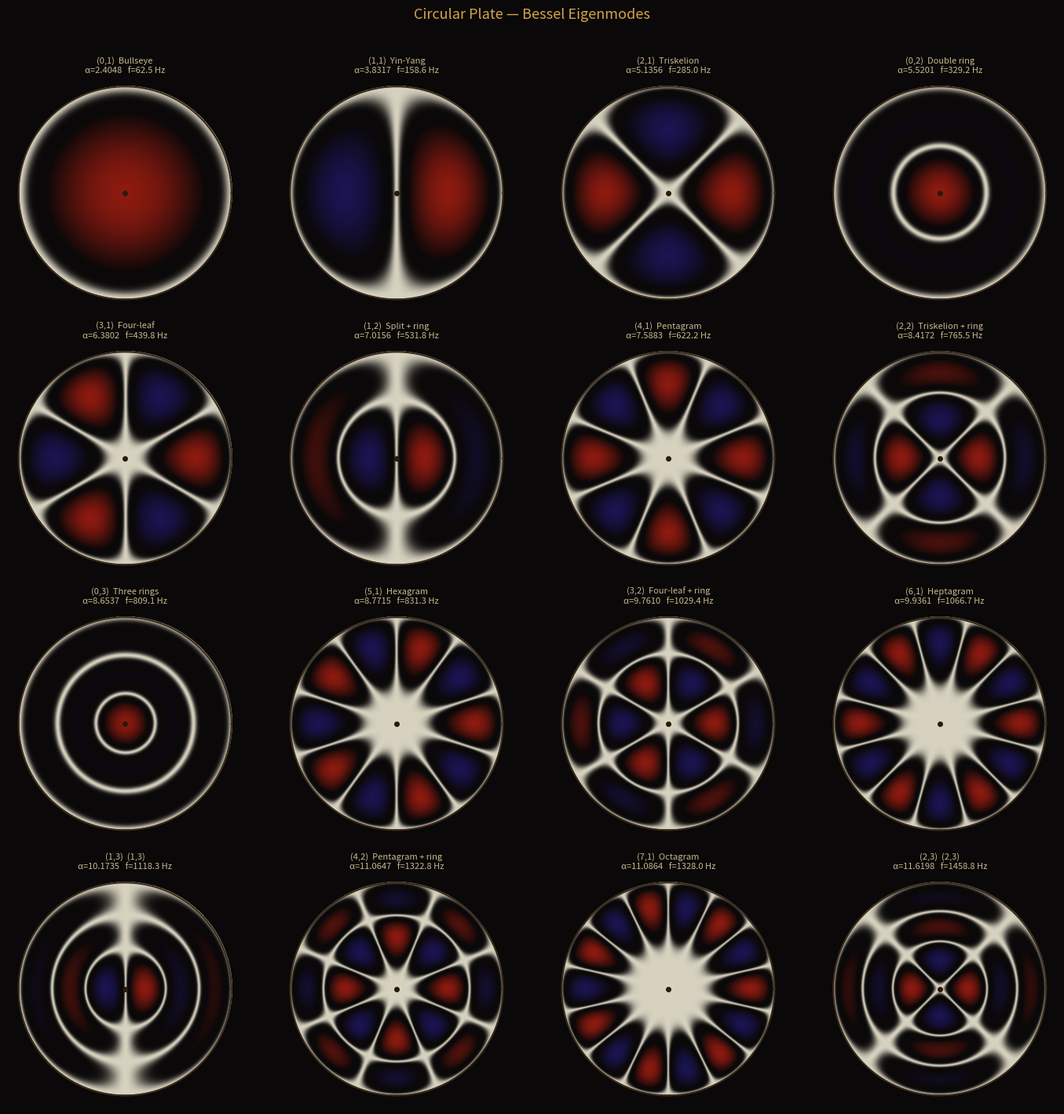

Recreate this plot in Python.
"""
bessel_modes.py — Circular plate eigenvalue solver and Chladni visualiser

Computes the vibrational modes of a circular plate using the Bessel function
eigenvalue equation, then renders the nodal patterns as Chladni figures.

Requirements:
    pip install numpy scipy matplotlib

Usage:
    python bessel_modes.py                 # interactive plot of first 16 modes
    python bessel_modes.py --freq 432      # show modes near 432 Hz
    python bessel_modes.py --mode 4 1     # show specific (m, n) mode
    python bessel_modes.py --grid         # 4×4 grid of mode shapes
    python bessel_modes.py --list         # print frequency table
"""

import argparse
import numpy as np
import matplotlib.pyplot as plt
import matplotlib.colors as mcolors
from scipy.special import jn, jn_zeros

# ─── Physical constants ──────────────────────────────────────────────────────

# Default plate: circular steel disc, 300 mm diameter, 1 mm thick
DEFAULTS = {
    "radius_m":        0.150,   # 300 mm diameter
    "thickness_m":     0.001,   # 1 mm thick
    "density_kg_m3":   7850.0,  # steel
    "youngs_GPa":      200.0,   # steel
    "poisson":         0.30,    # steel
}

# ─── Plate physics ─────────────────────────────────────────────────────────

def flexural_rigidity(E_Pa: float, h: float, nu: float) -> float:
    """D = E·h³ / (12·(1−ν²))  [N·m]"""
    return E_Pa * h**3 / (12.0 * (1.0 - nu**2))


def plate_frequency(alpha_mn: float, R: float, h: float,
                    rho: float, E_Pa: float, nu: float) -> float:
    """
    Natural frequency of circular plate mode (m, n).

    f = (α²_mn / (2π R²)) · √(D / (ρ·h))

    where D = E·h³ / (12·(1−ν²)) is the flexural rigidity.

    Parameters
    ----------
    alpha_mn : float — Bessel zero α_{m,n}
    R        : float — plate radius [m]
    h        : float — plate thickness [m]
    rho      : float — material density [kg/m³]
    E_Pa     : float — Young's modulus [Pa]
    nu       : float — Poisson's ratio
    """
    D = flexural_rigidity(E_Pa, h, nu)
    return (alpha_mn**2 / (2.0 * np.pi * R**2)) * np.sqrt(D / (rho * h))


def all_modes(n_m: int = 8, n_n: int = 4, **plate) -> list[dict]:
    """
    Return a sorted list of plate modes (m from 0..n_m, n from 1..n_n).

    Each entry: {m, n, alpha, freq_hz, name}
    """
    R   = plate.get("radius_m",      DEFAULTS["radius_m"])
    h   = plate.get("thickness_m",   DEFAULTS["thickness_m"])
    rho = plate.get("density_kg_m3", DEFAULTS["density_kg_m3"])
    E   = plate.get("youngs_GPa",    DEFAULTS["youngs_GPa"]) * 1e9
    nu  = plate.get("poisson",       DEFAULTS["poisson"])

    modes = []
    for m in range(n_m):
        zeros = jn_zeros(m, n_n)   # first n_n zeros of J_m
        for idx, alpha in enumerate(zeros):
            n = idx + 1
            f = plate_frequency(alpha, R, h, rho, E, nu)
            modes.append({
                "m":       m,
                "n":       n,
                "alpha":   round(alpha, 5),
                "freq_hz": round(f, 3),
                "name":    mode_name(m, n),
            })
    modes.sort(key=lambda x: x["freq_hz"])
    return modes


def mode_name(m: int, n: int) -> str:
    """Human-readable name for a (m, n) mode."""
    names = {
        (0, 1): "Bullseye",
        (1, 1): "Yin-Yang",
        (2, 1): "Triskelion",
        (0, 2): "Double ring",
        (3, 1): "Four-leaf",
        (1, 2): "Split + ring",
        (4, 1): "Pentagram",
        (2, 2): "Triskelion + ring",
        (5, 1): "Hexagram",
        (0, 3): "Three rings",
        (6, 1): "Heptagram",
        (3, 2): "Four-leaf + ring",
        (7, 1): "Octagram",
        (4, 2): "Pentagram + ring",
    }
    return names.get((m, n), f"({m},{n})")


# ─── Mode shape functions ─────────────────────────────────────────────────────

def mode_shape(m: int, n: int, N: int = 512) -> np.ndarray:
    """
    Evaluate the displacement eigenfunction ψ_{m,n}(r, θ) on an N×N grid.

    ψ_{m,n}(r, θ) = J_m(α_{mn} · r/R) · cos(m·θ)

    Returns an N×N float array, normalised to [-1, 1].
    The plate occupies the unit disc.
    """
    alpha = jn_zeros(m, n)[n - 1]          # n-th zero of J_m
    x = np.linspace(-1.0, 1.0, N)
    y = np.linspace(-1.0, 1.0, N)
    X, Y = np.meshgrid(x, y)
    R_mat = np.sqrt(X**2 + Y**2)
    Th = np.arctan2(Y, X)

    inside = R_mat <= 1.0

    # Radial Bessel part
    psi = np.zeros((N, N))
    psi[inside] = jn(m, alpha * R_mat[inside]) * np.cos(m * Th[inside])

    # Normalise
    p_max = np.abs(psi[inside]).max()
    if p_max > 0:
        psi /= p_max
    psi[~inside] = np.nan
    return psi


def sand_pattern(psi: np.ndarray, sigma: float = 0.06) -> np.ndarray:
    """
    Simulate sand/lycopodium accumulation from a mode shape.

    Sand migrates to NODES (minimum |ψ|). The "density" of sand at each point
    is proportional to exp(−|ψ|² / (2σ²)).

    Parameters
    ----------
    psi   : mode shape array (NaN outside the plate)
    sigma : nodal-line width parameter (smaller = sharper lines)
    """
    # Gaussian centred at zero amplitude
    density = np.exp(-(psi**2) / (2.0 * sigma**2))
    density[np.isnan(psi)] = np.nan
    return density


# ─── Visualisation ─────────────────────────────────────────────────────────

def plot_mode(m: int, n: int, ax: plt.Axes, show_waves: bool = True,
              show_sand: bool = True, **plate) -> None:
    """Render a single mode on the given Axes."""
    R   = plate.get("radius_m",      DEFAULTS["radius_m"])
    h   = plate.get("thickness_m",   DEFAULTS["thickness_m"])
    rho = plate.get("density_kg_m3", DEFAULTS["density_kg_m3"])
    E   = plate.get("youngs_GPa",    DEFAULTS["youngs_GPa"]) * 1e9
    nu  = plate.get("poisson",       DEFAULTS["poisson"])
    alpha = jn_zeros(m, n)[n - 1]
    f     = plate_frequency(alpha, R, h, rho, E, nu)

    psi  = mode_shape(m, n)
    sand = sand_pattern(psi)

    # Background: steel plate (blue-grey)
    plate_img = np.where(~np.isnan(psi),
                         np.full_like(psi, 0.5),   # plate base tone
                         np.nan)

    # Colour: wave displacement (red = positive, blue = negative)
    wave_cmap = mcolors.LinearSegmentedColormap.from_list(
        "wave", ["#1a1450", "#0a0808", "#0a0808", "#8b1a10"])

    # Sand: pale cream
    sand_rgb = np.full((*sand.shape, 4), [0.92, 0.90, 0.82, 0.0])  # RGBA
    valid = ~np.isnan(sand)
    sand_rgb[valid, 3] = sand[valid] * 0.92   # alpha = sand density

    if show_waves:
        psi_show = np.where(np.isnan(psi), np.nan, psi)
        ax.imshow(psi_show, origin="lower", cmap=wave_cmap,
                  vmin=-1, vmax=1, extent=[-1, 1, -1, 1])

    if show_sand:
        ax.imshow(sand_rgb, origin="lower", extent=[-1, 1, -1, 1])

    # Disc outline
    theta = np.linspace(0, 2 * np.pi, 200)
    ax.plot(np.cos(theta), np.sin(theta), color="#3a2a1a", linewidth=1.5, zorder=5)

    # Center clamp dot
    ax.plot(0, 0, "o", color="#2a1a0a", markersize=4, zorder=6)

    ax.set_aspect("equal")
    ax.set_xlim(-1.1, 1.1)
    ax.set_ylim(-1.1, 1.1)
    ax.axis("off")
    ax.set_title(
        f"({m},{n})  {mode_name(m, n)}\n"
        f"α={alpha:.4f}   f={f:.1f} Hz",
        fontsize=8, color="#c8b890", pad=3
    )


def plot_grid(modes: list[dict], cols: int = 4, **plate) -> None:
    """Plot a grid of mode shapes."""
    n_modes = len(modes)
    rows    = (n_modes + cols - 1) // cols
    fig, axes = plt.subplots(rows, cols,
                             figsize=(cols * 3.5, rows * 3.5),
                             facecolor="#0a0808")
    axes = axes.flatten()
    for i, mode in enumerate(modes):
        plot_mode(mode["m"], mode["n"], axes[i], **plate)
    for j in range(i + 1, len(axes)):
        axes[j].set_visible(False)
    fig.suptitle("Circular Plate — Bessel Eigenmodes",
                 color="#d4a44c", fontsize=13, y=1.01)
    plt.tight_layout()
    plt.show()


def print_table(modes: list[dict]) -> None:
    """Print a frequency table of modes."""
    print(f"\n{'Mode':>8}  {'α_mn':>9}  {'Freq (Hz)':>11}  {'Pattern'}")
    print("─" * 54)
    for md in modes:
        tag = f"({md['m']},{md['n']})"
        print(f"{tag:>8}  {md['alpha']:>9.4f}  {md['freq_hz']:>11.2f}  {md['name']}")
    print()


# ─── Closest mode search ─────────────────────────────────────────────────────

def closest_mode(target_hz: float, modes: list[dict]) -> dict:
    return min(modes, key=lambda md: abs(md["freq_hz"] - target_hz))


# ─── Main ─────────────────────────────────────────────────────────────────────

def main():
    parser = argparse.ArgumentParser(
        description="Circular plate Bessel mode solver and Chladni visualiser")
    parser.add_argument("--freq",   type=float, default=None,
                        help="Show mode closest to this frequency [Hz]")
    parser.add_argument("--mode",   type=int,   nargs=2, default=None,
                        metavar=("M", "N"),
                        help="Show specific mode (m, n)")
    parser.add_argument("--grid",   action="store_true",
                        help="Show 4×4 grid of first 16 modes")
    parser.add_argument("--list",   action="store_true",
                        help="Print frequency table only")
    parser.add_argument("--radius", type=float, default=DEFAULTS["radius_m"],
                        help="Plate radius [m]  (default: 0.150)")
    parser.add_argument("--thickness", type=float, default=DEFAULTS["thickness_m"],
                        help="Plate thickness [m]  (default: 0.001)")
    parser.add_argument("--material", type=str, default="steel",
                        choices=["steel", "brass", "aluminium"],
                        help="Plate material  (default: steel)")
    args = parser.parse_args()

    # Material presets
    materials = {
        "steel":     {"density_kg_m3": 7850, "youngs_GPa": 200, "poisson": 0.30},
        "brass":     {"density_kg_m3": 8500, "youngs_GPa": 100, "poisson": 0.34},
        "aluminium": {"density_kg_m3": 2700, "youngs_GPa":  69, "poisson": 0.33},
    }
    plate = {
        "radius_m":    args.radius,
        "thickness_m": args.thickness,
        **materials[args.material],
    }

    modes = all_modes(n_m=8, n_n=4, **plate)

    if args.list:
        print_table(modes)
        return

    if args.freq is not None:
        md = closest_mode(args.freq, modes)
        print(f"\nClosest mode to {args.freq} Hz:")
        print(f"  Mode ({md['m']},{md['n']}) — {md['name']}")
        print(f"  α = {md['alpha']},  f = {md['freq_hz']} Hz")
        fig, ax = plt.subplots(figsize=(5, 5), facecolor="#0a0808")
        plot_mode(md["m"], md["n"], ax, **plate)
        plt.tight_layout()
        plt.show()
        return

    if args.mode is not None:
        m, n = args.mode
        fig, ax = plt.subplots(figsize=(5, 5), facecolor="#0a0808")
        plot_mode(m, n, ax, **plate)
        plt.tight_layout()
        plt.show()
        return

    if args.grid:
        first_16 = modes[:16]
        plot_grid(first_16, cols=4, **plate)
        return

    # Default: 4×4 grid of first 16 modes
    print_table(modes[:24])
    plot_grid(modes[:16], cols=4, **plate)


if __name__ == "__main__":
    main()
